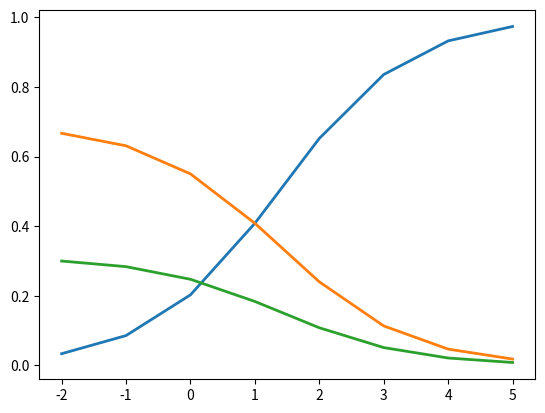

This figure's Python source:
#!/usr/bin/env python2.6

"""Softmax."""

import numpy as np
import matplotlib.pyplot as plt

scores1 = [30.0, 10.0, 2.0]
scores2 = np.array([[1, 2, 3, 6],
                   [2, 4, 5, 6],
                   [3, 8, 7, 6]])


def softmax(x):
    """Compute softmax values for each sets of scores in x."""
    exp_x = np.exp(x)
    return np.divide(exp_x, np.sum(exp_x, axis=0))


print(softmax(scores1))
print(softmax(scores2))

# Plot softmax curves

x = np.arange(-2.0, 6.0, 1)
scores = np.vstack([x, np.ones_like(x), 0.2 * np.ones_like(x)])

plt.plot(x, softmax(scores).T, linewidth=2)
plt.show()
